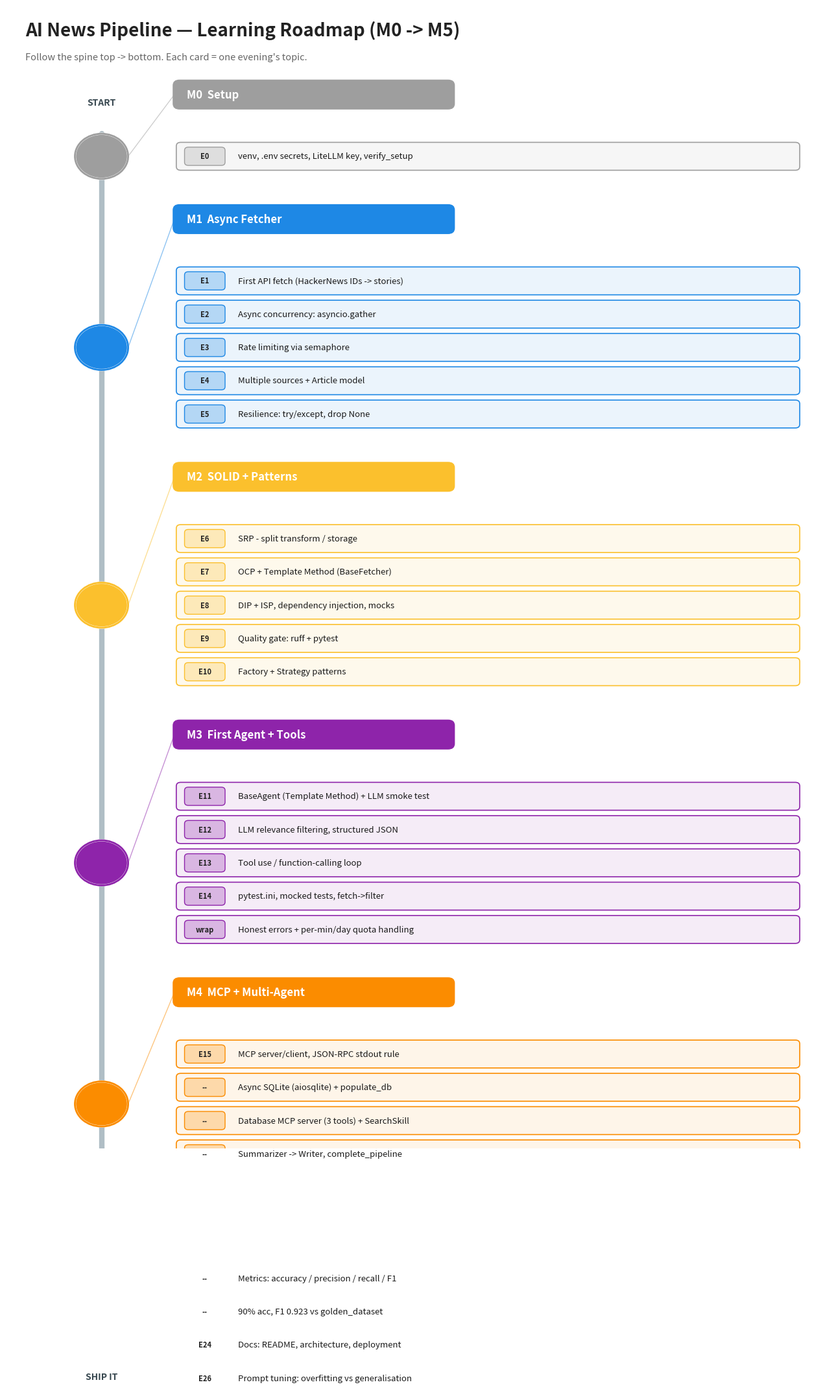

The script that saved this image:
"""Render a learning ROADMAP png from notes.md (milestone -> evening -> topic).

A vertical timeline: a coloured spine on the left, one big milestone node per
stage, and the evening topics as cards branching to the right.

Run:  ./venv/Scripts/python.exe scripts/make_roadmap.py
Output: docs/diagrams/roadmap.png
"""

from pathlib import Path

import matplotlib
matplotlib.use("Agg")
import matplotlib.pyplot as plt
from matplotlib.patches import FancyBboxPatch, Circle

OUT = Path("docs/diagrams")
OUT.mkdir(parents=True, exist_ok=True)

# (color, milestone label, [ (evening, topic) ... ])
STAGES = [
    ("#9e9e9e", "M0  Setup", [
        ("E0", "venv, .env secrets, LiteLLM key, verify_setup"),
    ]),
    ("#1e88e5", "M1  Async Fetcher", [
        ("E1", "First API fetch (HackerNews IDs -> stories)"),
        ("E2", "Async concurrency: asyncio.gather"),
        ("E3", "Rate limiting via semaphore"),
        ("E4", "Multiple sources + Article model"),
        ("E5", "Resilience: try/except, drop None"),
    ]),
    ("#fbc02d", "M2  SOLID + Patterns", [
        ("E6", "SRP - split transform / storage"),
        ("E7", "OCP + Template Method (BaseFetcher)"),
        ("E8", "DIP + ISP, dependency injection, mocks"),
        ("E9", "Quality gate: ruff + pytest"),
        ("E10", "Factory + Strategy patterns"),
    ]),
    ("#8e24aa", "M3  First Agent + Tools", [
        ("E11", "BaseAgent (Template Method) + LLM smoke test"),
        ("E12", "LLM relevance filtering, structured JSON"),
        ("E13", "Tool use / function-calling loop"),
        ("E14", "pytest.ini, mocked tests, fetch->filter"),
        ("wrap", "Honest errors + per-min/day quota handling"),
    ]),
    ("#fb8c00", "M4  MCP + Multi-Agent", [
        ("E15", "MCP server/client, JSON-RPC stdout rule"),
        ("--", "Async SQLite (aiosqlite) + populate_db"),
        ("--", "Database MCP server (3 tools) + SearchSkill"),
        ("--", "Summarizer -> Writer, complete_pipeline"),
    ]),
    ("#e53935", "M5  Evaluation + Docs", [
        ("--", "Metrics: accuracy / precision / recall / F1"),
        ("--", "90% acc, F1 0.923 vs golden_dataset"),
        ("E24", "Docs: README, architecture, deployment"),
        ("E26", "Prompt tuning: overfitting vs generalisation"),
    ]),
]

# layout sizing
row_h = 0.62          # height per topic card
stage_gap = 0.7       # gap between stages
title_h = 1.0

total_rows = sum(len(t) for _, _, t in STAGES)
fig_h = total_rows * row_h + len(STAGES) * stage_gap + 2.2
fig, ax = plt.subplots(figsize=(13, fig_h))
ax.axis("off")
ax.set_xlim(0, 13)
ax.set_ylim(0, fig_h)

ax.text(0.3, fig_h - 0.55, "AI News Pipeline — Learning Roadmap (M0 -> M5)",
        fontsize=20, fontweight="bold", color="#222")
ax.text(0.3, fig_h - 1.0, "Follow the spine top -> bottom. Each card = one evening's topic.",
        fontsize=10.5, color="#666", style="italic")

spine_x = 1.5
card_x = 2.7
card_w = 9.8

y = fig_h - 1.8
node_centers = []
badge_h = 0.55

for color, label, topics in STAGES:
    n = len(topics)
    badge_y = y                              # badge top of the stage block
    first_card = y - badge_h - 0.45          # first card sits below the badge
    cys = [first_card - i * row_h for i in range(n)]
    node_y = (cys[0] + cys[-1]) / 2          # circle centred on the cards
    node_centers.append((node_y, color))

    # milestone node (big circle on spine)
    ax.add_patch(Circle((spine_x, node_y), 0.42, facecolor=color,
                 edgecolor="white", linewidth=2.5, zorder=4))
    ax.add_patch(Circle((spine_x, node_y), 0.42, facecolor="none",
                 edgecolor=color, linewidth=2, zorder=5))
    # milestone label badge (above the cards)
    ax.add_patch(FancyBboxPatch((card_x - 0.05, badge_y - 0.1), 4.4, 0.5,
                 boxstyle="round,pad=0.02,rounding_size=0.1",
                 facecolor=color, edgecolor=color, zorder=6))
    ax.text(card_x + 0.15, badge_y + 0.15, label, fontsize=12,
            fontweight="bold", color="white", va="center", zorder=7)
    # connector spine -> badge
    ax.plot([spine_x + 0.42, card_x - 0.05], [node_y, badge_y + 0.15],
            color=color, linewidth=1.0, alpha=0.5, zorder=1)

    # topic cards
    for i, (ev, topic) in enumerate(topics):
        cy = cys[i]
        ax.add_patch(FancyBboxPatch((card_x, cy - 0.24), card_w, 0.48,
                     boxstyle="round,pad=0.02,rounding_size=0.07",
                     linewidth=1.2, edgecolor=color, facecolor=color + "16"))
        # evening chip
        ax.add_patch(FancyBboxPatch((card_x + 0.12, cy - 0.16), 0.62, 0.32,
                     boxstyle="round,pad=0.01,rounding_size=0.06",
                     facecolor=color + "44", edgecolor=color, linewidth=1))
        ax.text(card_x + 0.43, cy, ev, fontsize=8, ha="center", va="center",
                fontweight="bold", color="#222")
        ax.text(card_x + 0.95, cy, topic, fontsize=9.5, va="center", color="#1a1a1a")

    y = cys[-1] - row_h - stage_gap

# spine line connecting all nodes
ys = [c[0] for c in node_centers]
ax.plot([spine_x, spine_x], [min(ys) - 0.42, max(ys) + 0.42],
        color="#b0bec5", linewidth=6, zorder=0, solid_capstyle="round")

# START / END markers
ax.text(spine_x, max(ys) + 0.95, "START", fontsize=10, ha="center",
        fontweight="bold", color="#37474f")
ax.text(spine_x, min(ys) - 0.95, "SHIP IT", fontsize=10, ha="center",
        fontweight="bold", color="#37474f")

plt.tight_layout()
fig.savefig(OUT / "roadmap.png", dpi=160, bbox_inches="tight", facecolor="white")
plt.close(fig)
print("wrote", OUT / "roadmap.png")
